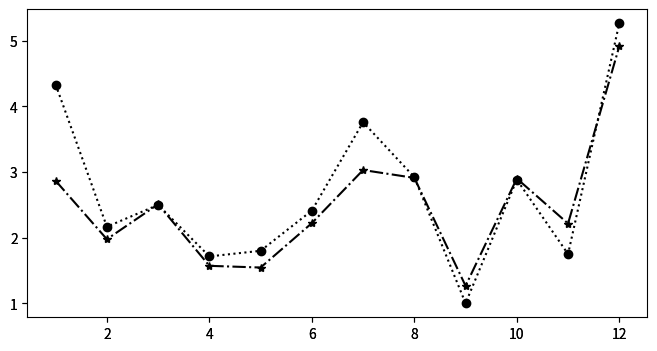

The matplotlib source for this figure: (Note: this script raises an exception after producing the figure.)
import numpy as np
import matplotlib.pyplot as plt
import matplotlib.colors as co

#data
x= [1, 2 ,3, 4, 5, 6, 7, 8, 9, 10, 11, 12]

array = [[[0.49999999999998884, 0.7708333333333334, 0.5833333333333324, 0.41666666666685614, 0.5220959595960968, 0.39137806637806677, 0.5093537414965966, 0.45348837209302234, 0.9106918238993715, 0.3561688311688371, 0.5239935587761715, 0.30713429256594826, ],[0.8402777777777525, 0.9166666666666666, 0.8657407407407239, 0.875, 0.9166666666666666, 0.7803030303030286, 0.8571428571428589, 0.7271317829457389, 0.9905660377358491, 0.755844155844156, 0.7789855072463736, 0.7624700239808144, ],[0.9583333333333334, 0.9166666666666666, 0.8888888888888383, 1.0, 0.9166666666666666, 0.858585858585858, 0.9682539682539687, 0.6957364341085306, 0.9952830188679245, 0.8252525252525257, 0.8115942028985508, 0.8153477218225419, ],[0.668995346257691, 0.9166666666666666, 0.8888888888888383, 1.0, 0.9166666666666666, 0.82662037037037, 0.9087797619047624, 0.7307251291989709, 0.9952830188679245, 0.8252525252525257, 0.6782340311325818, 0.8153477218225419, ]],
[[0.25, 0.8333333333333334, 0.7222222222222222, 1.0, 0.8333333333333334, 0.5909090909090909, 0.7023809523809523, 0.3953488372093023, 0.8867924528301887, 0.5584415584415584, 0.5434782608695652, 0.2814748201438849, ],[0.6666666666666666, 0.8333333333333334, 0.7222222222222222, 0.75, 0.8333333333333334, 0.6212121212121212, 0.7023809523809523, 0.5581395348837209, 0.9622641509433962, 0.7619047619047619, 0.717391304347826, 0.6510791366906474, ],[0.8333333333333334, 0.8333333333333334, 0.6666666666666666, 1.0, 0.8333333333333334, 0.7878787878787878, 0.9285714285714286, 0.4883720930232558, 0.9811320754716981, 0.935064935064935, 0.7898550724637681, 0.762589928057554, ],[0.542722800925926, 0.8333333333333334, 0.6666666666666666, 1.0, 0.8333333333333334, 0.7603535353535353, 0.856845238095238, 0.5583494832041344, 0.9811320754716981, 0.935064935064935, 0.6409151905528717, 0.762589928057554, ]],
[[0.0, 0.0, 0.0, 0.0, 0.0, 0.0, 0.0, 0.0, 0.0, 0.0, 0.0, 0.0, ],[0.08333333333333333, 0.16666666666666666, 0.16666666666666666, 0.25, 0.16666666666666666, 0.19696969696969696, 0.20238095238095238, 0.32558139534883723, 0.03773584905660377, 0.23809523809523808, 0.08695652173913043, 0.1906474820143885, ],[0.16666666666666666, 0.16666666666666666, 0.1111111111111111, 0.0, 0.16666666666666666, 0.06060606060606061, 0.023809523809523808, 0.32558139534883723, 0.018867924528301886, 0.06493506493506493, 0.0, 0.07913669064748201, ],[0.021173321759259258, 0.16666666666666666, 0.1111111111111111, 0.0, 0.16666666666666666, 0.0404040404040404, 0.023809523809523808, 0.32558139534883723, 0.018867924528301886, 0.06493506493506493, 0.0, 0.07913669064748201, ]],
[[0.5833333333333334, 0.16666666666666666, 0.2777777777777778, 0.0, 0.16666666666666666, 0.45454545454545453, 0.32142857142857145, 0.4186046511627907, 0.03773584905660377, 0.6190476190476191, 0.4492753623188406, 0.9181654676258992, ],[0.16666666666666666, 0.0, 0.05555555555555555, 0.0, 0.0, 0.06060606060606061, 0.047619047619047616, 0.11627906976744186, 0.0, 0.025974025974025976, 0.13768115942028986, 0.12589928057553956, ],[0.0, 0.0, 0.2222222222222222, 0.0, 0.0, 0.06060606060606061, 0.047619047619047616, 0.18604651162790697, 0.0, 0.06926406926406926, 0.21014492753623187, 0.15827338129496402, ],[0.1655888310185185, 0.0, 0.2222222222222222, 0.0, 0.0, 0.07866161616161617, 0.07212301587301588, 0.11606912144702843, 0.0, 0.06926406926406926, 0.22885802469135802, 0.15827338129496402, ]],
[[0.16666666666666666, 0.0, 0.0, 0.0, 0.0, 0.0, 0.0, 0.2558139534883721, 0.07547169811320754, 0.021645021645021644, 0.057971014492753624, 0.08363309352517985, ],[0.08333333333333333, 0.0, 0.05555555555555555, 0.0, 0.0, 0.12121212121212122, 0.047619047619047616, 0.06976744186046512, 0.0, 0.07792207792207792, 0.13768115942028986, 0.1906474820143885, ],[0.0, 0.0, 0.0, 0.0, 0.0, 0.09090909090909091, 0.0, 0.06976744186046512, 0.0, 0.03463203463203463, 0.07971014492753623, 0.15827338129496402, ],[0.2705150462962963, 0.0, 0.0, 0.0, 0.0, 0.12058080808080808, 0.04722222222222222, 0.06976744186046512, 0.0, 0.03463203463203463, 0.2099369296833065, 0.15827338129496402, ]],
[[0.16666666666666666, 0.6666666666666666, 0.6666666666666666, 5.75, 3.8333333333333335, 1.8484848484848484, 1.4285714285714286, 0.5813953488372093, 0.07547169811320754, 2.225108225108225, 0.9565217391304348, 2.2068345323741005, ],[0.08333333333333333, 0.0, 0.05555555555555555, 0.0, 0.0, 0.12121212121212122, 0.047619047619047616, 0.27906976744186046, 0.0, 0.2943722943722944, 0.12318840579710146, 0.03237410071942446, ],[0.0, 0.0, 0.0, 0.0, 0.0, 0.09090909090909091, 0.0, 0.27906976744186046, 0.0, 0.2943722943722944, 0.08695652173913043, 0.0, ],[0.2705150462962963, 0.0, 0.0, 0.0, 0.0, 0.12058080808080808, 0.04722222222222222, 0.27906976744186046, 0.0, 0.2943722943722944, 0.20473698336017176, 0.0, ]],
[[8.125, 8.666666666666666, 9.166666666666666, 23.5, 20.5, 10.242424242424242, 9.5, 9.906976744186046, 13.037735849056604, 14.519480519480519, 10.405797101449275, 12.755395683453237, ],[11.916666666666666, 7.666666666666667, 8.61111111111111, 6.5, 9.0, 7.090909090909091, 6.476190476190476, 13.023255813953488, 13.69811320754717, 9.969696969696969, 8.492753623188406, 8.33453237410072, ],[17.0, 10.166666666666666, 12.0, 8.0, 11.666666666666666, 11.136363636363637, 12.047619047619047, 18.03488372093023, 14.69811320754717, 17.181818181818183, 11.391304347826088, 21.105215827338128, ],[17.720789930555554, 11.29561149691358, 13.130410879629629, 9.6790283203125, 13.118190285011574, 13.568813131313131, 14.266765873015872, 18.45032299741602, 14.837997903563942, 17.660732323232324, 12.496128556092325, 20.476768585131893, ]],
[[4.331163194444445, 2.435763888888889, 3.8831380208333335, 1.976655505952381, 2.11865234375, 8.030645161290323, 11.45890410958904, 7.120898100172711, 3.2685185185185186, 10.133916884816754, 4.72704475308642, 19.255992329817833, ],[0.01272363410366012, 0.006145162248014376, 0.008523015044621683, 0.0033490215761749686, 0.004921260005963646, 0.015300201101078006, 0.01576048947531405, 0.015018813086033684, 0.006949632144878326, 0.011798075896293822, 0.0131411174634825, 0.027845385989771584, ],[1.2352683832825473E-105, 2.967330386821144E-94, 4.721008633825423E-112, 2.695813079955322E-116, 1.8161720662182217E-120, 1.0008102419858093E-82, 1.4442645969255912E-87, 1.1830286015267275E-91, 2.0588934294297445E-62, 9.193508543210208E-107, 1.31896808515691E-90, 4.68227586194568E-103, ]],
[[1.0, 1.0, 1.7777777777777777, 1.75, 1.6666666666666667, 2.3484848484848486, 1.7380952380952381, 2.244186046511628, 0.16981132075471697, 3.3073593073593073, 1.0434782608695652, 2.8138489208633093, ],[2.1107638888888887, 1.6673514660493827, 2.2214216820987653, 2.5012247721354166, 2.6656584563078702, 3.375126262626263, 2.6499007936507937, 2.2910206718346253, 0.24465408805031447, 3.381664862914863, 1.5421363392377885, 2.8544664268585134, ],[1.6281627763270404E-60, 1.121493132615122E-51, 1.2650354166588515E-51, 2.495450439373704E-67, 3.905770127609793E-70, 8.019865191866931E-37, 1.535285828461501E-42, 2.4970108163579735E-28, 2.126451319141871E-28, 1.129426684469806E-28, 4.2981326208801734E-45, 3.157285023523077E-16, ]],
[[4.333333333333333, 2.1666666666666665, 2.5, 1.7142857142857142, 1.8, 2.412903225806452, 3.76027397260274, 2.922279792746114, 1.0, 2.884816753926702, 1.75, 5.268136784915308, ],[2.8668400616773324, 1.9765677770705985, 2.5096012908540817, 1.570842464974814, 1.5449068159002624, 2.2217649794141034, 3.0310543631483258, 2.9114056096014624, 1.2655712533601555, 2.9016106267266277, 2.2155683441432523, 4.917640742669347, ],[1.7403372249936588E-63, 3.270105837605587E-44, 2.797818188083444E-9, 1.1126117093661497E-58, 1.9916273215267565E-68, 1.2962796525278577E-23, 8.715308834032628E-41, 5.698436680878932E-15, 8.051870223935173E-21, 1.5577251731919414E-17, 5.283841617632623E-39, 1.0464382710412911E-39, ]],
]

out_metric = array[0]

out_accuate =array[1]

out_parent = array[2]

out_child =  array[3]

out_ignore = array[4]

out_irrelevant = array[5]


out_testNum = array[6]

out_timeMillions = array[7]

out_needReplacenum = array[8]

out_testTrial = array[9]


#define figure and figure size figsize=(width, height)
fig = plt.figure(figsize=(8, 4))

#define subplots 3x6
# 1        2    3 
# 4        5    6
# 7        8    9
# 10    11    12
# 13    14    15
# 16    17    18


##axmetric = fig.add_subplot(4,2,6) #gas1
##axmetricn = fig.add_subplot(4,2,6, sharex=axmetric, sharey=axmetric, frameon=False) #gas1 nomeeritud
##axmetricn1 = fig.add_subplot(4,2,6, sharex=axmetric, sharey=axmetric, frameon=False) #gas1 nomeeritud
##axmetricn2 = fig.add_subplot(4,2,6, sharex=axmetric, sharey=axmetric, frameon=False) #gas1 nomeeritud
##
##
##axaccuate = fig.add_subplot(4,2,1) #out9
##axaccuaten = fig.add_subplot(4,2,1, sharex=axaccuate,sharey=axaccuate, frameon=False) #out9
##axaccuaten1 = fig.add_subplot(4,2,1, sharex=axaccuate, sharey=axaccuate, frameon=False) #gas1 nomeeritud
##axaccuaten2 = fig.add_subplot(4,2,1, sharex=axaccuate, sharey=axaccuate, frameon=False) #gas1 nomeeritud
##
##
##axtestnum = fig.add_subplot(4,2,7) #out8
##axtestnumn = fig.add_subplot(4,2,7, sharex=axtestnum, sharey=axtestnum, frameon=False) #out8
##axtestnumn1 = fig.add_subplot(4,2,7, sharex=axtestnum, sharey=axtestnum, frameon=False) #gas1 nomeeritud
##axtestnumn2 = fig.add_subplot(4,2,7, sharex=axtestnum, sharey=axtestnum, frameon=False) #gas1 nomeeritud
##
##
##
##axparent = fig.add_subplot(4,2,3) #out8
##axparentn = fig.add_subplot(4,2,3, sharex=axparent, sharey=axparent, frameon=False) #out8
##axparentn1 = fig.add_subplot(4,2,3, sharex=axparent, sharey=axparent, frameon=False) #gas1 nomeeritud
##axparentn2 = fig.add_subplot(4,2,3, sharex=axparent, sharey=axparent, frameon=False) #gas1 nomeeritud
##
##
##axchild = fig.add_subplot(4,2,2) #out8
##axchildn = fig.add_subplot(4,2,2, sharex=axchild, sharey=axchild, frameon=False) #out8
##axchildn1 = fig.add_subplot(4,2,2, sharex=axchild, sharey=axchild, frameon=False) #gas1 nomeeritud
##axchildn2 = fig.add_subplot(4,2,2, sharex=axchild, sharey=axchild, frameon=False) #gas1 nomeeritud
##
##axignore = fig.add_subplot(4,2,4) #out8
##axignoren = fig.add_subplot(4,2,4, sharex=axignore, sharey=axignore, frameon=False) #out8
##axignoren1 = fig.add_subplot(4,2,4, sharex=axignore, sharey=axignore, frameon=False) #gas1 nomeeritud
##axignoren2 = fig.add_subplot(4,2,4, sharex=axignore, sharey=axignore, frameon=False) #gas1 nomeeritud
##
axirrelevant = fig.add_subplot(1,1,1) #out8
axirrelevantn = fig.add_subplot(1,1,1, sharex=axirrelevant, sharey=axirrelevant, frameon=False) #out8
#axirrelevantn1 = fig.add_subplot(1,1,1, sharex=axirrelevant, sharey=axirrelevant, frameon=False) #gas1 nomeeritud
#axirrelevantn2 = fig.add_subplot(1,1,1, sharex=axirrelevant, sharey=axirrelevant, frameon=False) #gas1 nomeeritud


#plot data and normalized data 
##line_1, = axmetric.plot(x, out_metric[0],  marker="s",  color="k")
##line_2, = axmetricn.plot(x, out_metric[1], ls="--", marker="d",   color="k")
##line_3, = axmetricn1.plot(x, out_metric[2], ls=":", marker="o", mfc="None",   color="k")
##line_4, = axmetricn2.plot(x, out_metric[3], ls="-.", marker="*", mfc="None",   color="k")
##
##axaccuate.plot(x, out_accuate[0],  marker="s", color="k")
##axaccuaten.plot(x, out_accuate[1], ls="--", marker="d",   color="k")
##axaccuaten1.plot(x, out_accuate[2], ls=":", marker="o", mfc="None",   color="k")
##axaccuaten2.plot(x, out_accuate[3], ls="-.", marker="*", mfc="None",   color="k")
##
##axtestnum.plot(x, out_testNum[0],  marker="s", color="k")
##axtestnumn.plot(x, out_testNum[1], ls="--",marker="d",  color="k")
##axtestnumn1.plot(x, out_testNum[2], ls=":", marker="o", mfc="None",   color="k")
##axtestnumn2.plot(x, out_testNum[3], ls="-.", marker="*", mfc="None",   color="k")
##
##
##axparent.plot(x, out_parent[0],  marker="s", color="k")
##axparentn.plot(x, out_parent[1], ls="--",marker="d",  color="k")
##axparentn1.plot(x, out_parent[2], ls=":", marker="o", mfc="None",   color="k")
##axparentn2.plot(x, out_parent[3], ls="-.", marker="*", mfc="None",   color="k")
##
##
##axchild.plot(x, out_child[0],  marker="s", color="k")
##axchildn.plot(x, out_child[1], ls="--",marker="d", color="k")
##axchildn1.plot(x, out_child[2], ls=":", marker="o", mfc="None",   color="k")
##axchildn2.plot(x, out_child[3], ls="-.", marker="*", mfc="None",   color="k")
##
##
##axignore.plot(x, out_ignore[0],  marker="s", color="k")
##axignoren.plot(x, out_ignore[1], ls="--",marker="d",color="k")
##axignoren1.plot(x, out_ignore[2], ls=":", marker="o", mfc="None",   color="k")
##axignoren2.plot(x, out_ignore[3], ls="-.", marker="*", mfc="None",   color="k")
##

#line_1, = axirrelevant.plot(x, out_testTrial[0],  marker="s", color="k")
#line_2, = axirrelevantn.plot(x, out_testTrial[1], ls="--",marker="d", color="k")
line_3, = axirrelevant.plot(x, out_testTrial[0], ls=":", marker="o",    color="k")
line_4, = axirrelevantn.plot(x, out_testTrial[1], ls="-.", marker="*",    color="k")


#configure legend
fig.legend([line_3, line_4], ['ILP', 'random'],'upper left',
           ncol=2,prop={'size':10})


#configure axis

#1233
#axmetric.set_ylim(0, 1.05)
#axaccuate.set_ylim(0, 1.05)
#axtestnum.set_ylim(0, 1.05)

#axmetric.set_yticks(np.arange(0.7, 1.05, 0.1))
#axaccuate.set_yticks(np.arange(0.8, 1.05, 0.1))
#axtestnum.set_yticks(np.arange(0.8, 1.05, 0.1))

#hide Y tick labels for some plots(only plots on the left and right have labels and ticklabels
##axaccuate.set_yticklabels([]) 
##axtestnum.set_yticklabels([])

#axmetric.set_xlim(1, 12)
#axaccuate.set_xlim(1, 12)
#axtestnum.set_xlim(1, 12)

#axmetric.set_xticks(np.arange(2, 4, 1))
#axaccuate.set_xticks(np.arange(2, 5, 1))
#axtestnum.set_xticks(np.arange(2, 6, 1))


#axmetric.set_xticklabels(['2','3'])
#axaccuate.set_xticklabels(['2','3','4'])
#axtestnum.set_xticklabels(['2','3','4','5'])



#axmetric.set_xticklabels(['2','3'])
#axaccuate.set_xticklabels(['2','3','4'])
#axtestnum.set_xticklabels(['2','3','4','5'])



#disable labels for some plots
##axmetricn.set_yticklabels([])
##axaccuaten.set_yticklabels([])
##axtestnumn.set_yticklabels([])
##
##ax4n.set_yticklabels([])
##ax5n.set_yticklabels([])
##ax6n.set_yticklabels([])


##axmetric.yaxis.tick_left()
##axaccuate.yaxis.tick_left()
##axtestnum.yaxis.tick_left()
##
##
###set Y labels
##axaccuate.set_xlabel(r"$(a)\ Result\ of\ the\ number\ of\ accurately\ identified\ MFS$")
##axmetric.set_xlabel(r"$(f)\ The\ aggregative\ result\ for\ the\ five\ metrics$")
##axtestnum.set_xlabel(r"$(g)\ Needed\ test\ cases$")
##axparent.set_xlabel(r"$(c)\ Result\ of\ the\ number\ of\ identified\ super-schemas\ of\ the\ MFS$")
##axchild.set_xlabel(r"$(b)\ Result\ of\ the\ number\ of\ identified\ sub-schemas\ of\ the\ MFS$")
##axignore.set_xlabel(r"$(d)\ Result\ of\ the\ number\ of\ ignored\ MFS$")
#axirrelevant.set_xlabel(r"$(e)\ Result\ of\ the\ number\ of\ identified\ irrelevant\ schemas\ of\ the\ MFS$")


#set X labels
##axmetric.set_ylabel(r"$AGGREGATIVE\ VALUE$")
##axaccuate.set_ylabel(r"$ACCURATE\ NUMBER$")
##axtestnum.set_ylabel(r"$NUMBER\ OF\ TEST\ CASES$")
##axparent.set_ylabel(r"$SUPER\ NUMBER$")
##axchild.set_ylabel(r"$SUB\ NUMBER$")
##axignore.set_ylabel(r"$IGNORE\ NUMBER$")
axirrelevant.set_ylabel(r"$Num\ of\ test\ cases\ for\ one\ replacement$")

#adjust plot spacing
plt.subplots_adjust(left=0.09, bottom=0.08, right=0.97, top=0.90, wspace=0.20, hspace=0.25)

#finally draw the plot
plt.show()
